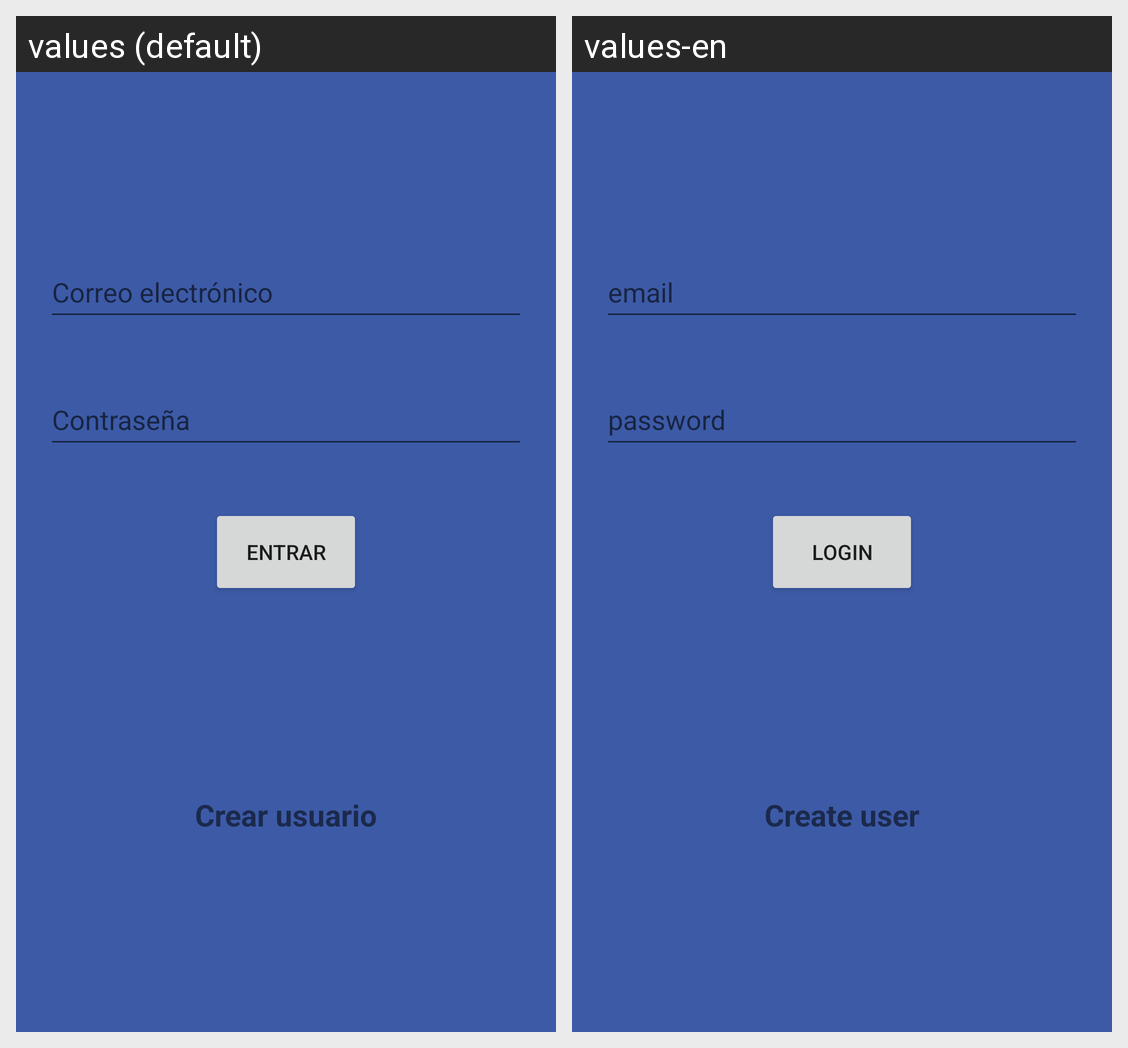

The same Android screen rendered under two of its app's locales, left to right. List the strings drawn on it with the default value and each locale's translation.
Android screen res/layout/activity_main.xml rendered under 2 locales, left to right: values (default), values-en. Device: Nexus 5 (rendered at 1080×1920; each locale shown at half size, 540×960, under a caption strip naming it); theme AppTheme.
Strings drawn on this screen, with the default value and each locale's value (text and hints the layout hard-codes, and strings that could not be matched under every locale, appear in the picture but are not listed):

email
  values: Correo electrónico
  values-en: email

password
  values: Contraseña
  values-en: password

logIn
  values: Entrar
  values-en: LogIn

crearUsuario
  values: Crear usuario
  values-en: Create user
